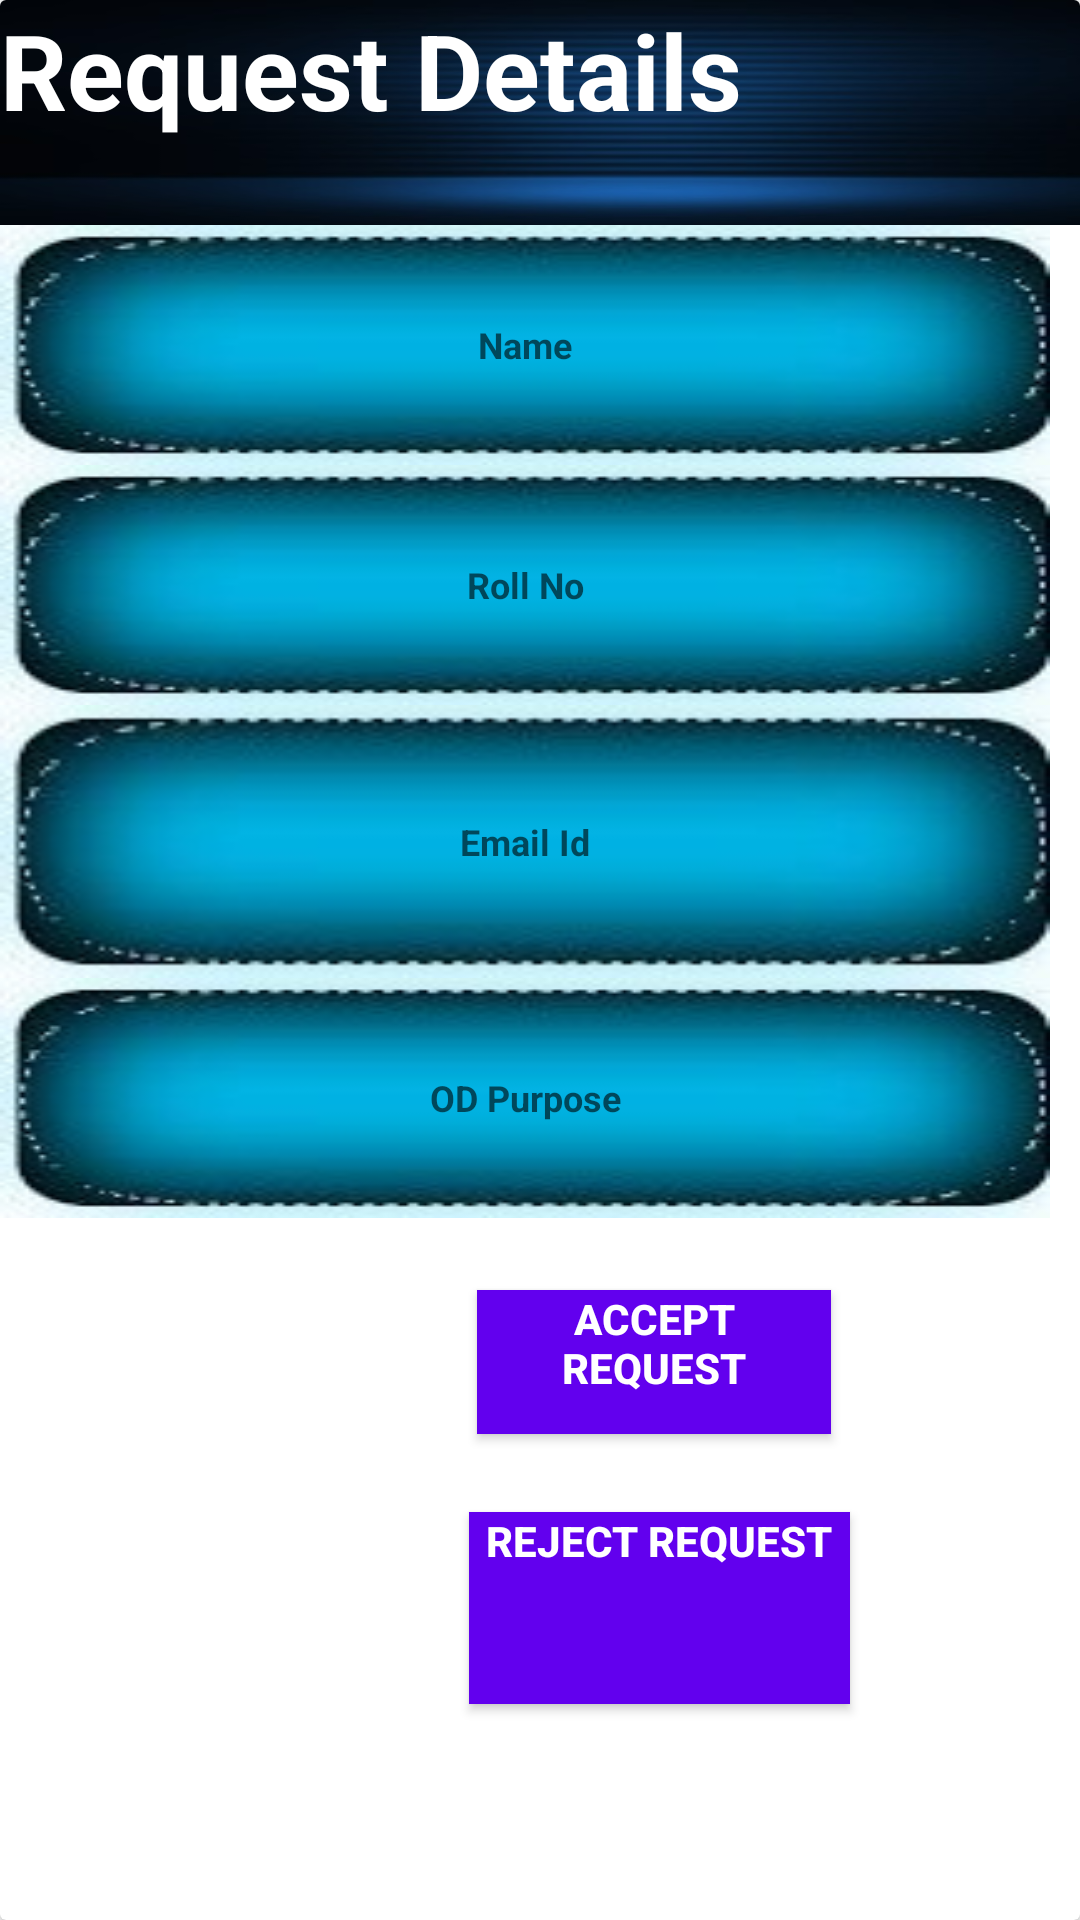

This screen was rendered from an Android layout file. Write that file and the resources it references.
<!-- AndroidManifest.xml: application theme Theme.Designui -->
<!-- res/layout/activity_designui6.xml -->
<?xml version="1.0" encoding="utf-8"?>

<androidx.cardview.widget.CardView
    xmlns:android="http://schemas.android.com/apk/res/android"
    xmlns:app="http://schemas.android.com/apk/res-auto"
    android:layout_width="wrap_content"
    android:layout_height="wrap_content">

    <View
        android:id="@+id/view"
        android:layout_width="match_parent"
        android:layout_height="730dp"
        android:background="@drawable/loginimage"
        app:layout_constraintBottom_toBottomOf="parent"
        app:layout_constraintEnd_toEndOf="parent"
        app:layout_constraintStart_toStartOf="parent" />

    <LinearLayout
        android:layout_width="442dp"
        android:layout_height="match_parent"
        android:orientation="vertical">

        <TextView
            android:id="@+id/textView3"
            android:layout_width="431dp"
            android:layout_height="75dp"
            android:background="@drawable/background_image_h"
            android:text="Request Details"
            android:textColor="@color/white"
            android:textSize="35sp"
            android:textStyle="bold" />

        <EditText
            android:id="@+id/textView4"
            android:layout_width="350dp"
            android:layout_height="wrap_content"
            android:layout_gravity="left"
            android:background="@drawable/butt_img"
            android:gravity="center"
            android:hint="Name"
            android:textColor="@color/black"
            android:textSize="12sp"
            android:textStyle="bold"
            app:layout_constraintEnd_toEndOf="parent"
            app:layout_constraintStart_toStartOf="parent"
            app:layout_constraintTop_toBottomOf="@+id/editTextTextPersonName" />

        <EditText
            android:id="@+id/textView5"
            android:layout_width="350dp"
            android:layout_height="wrap_content"
            android:layout_gravity="left"
            android:background="@drawable/butt_img"
            android:gravity="center"
            android:hint="Roll No"
            android:textColor="@color/black"
            android:textSize="12sp"
            android:textStyle="bold"
            app:layout_constraintEnd_toEndOf="parent"
            app:layout_constraintStart_toStartOf="parent"
            app:layout_constraintTop_toBottomOf="@+id/editTextTextPersonName" />

        <EditText
            android:id="@+id/textView6"
            android:layout_width="350dp"
            android:layout_height="91dp"
            android:layout_gravity="left"
            android:background="@drawable/butt_img"
            android:gravity="center"
            android:hint="Email Id"
            android:textColor="@color/black"
            android:textSize="12sp"
            android:textStyle="bold"
            app:layout_constraintEnd_toEndOf="parent"
            app:layout_constraintStart_toStartOf="parent"
            app:layout_constraintTop_toBottomOf="@+id/editTextTextPersonName" />

        <EditText
            android:id="@+id/textView7"
            android:layout_width="350dp"
            android:layout_height="wrap_content"
            android:layout_gravity="left"
            android:background="@drawable/butt_img"
            android:gravity="center"
            android:hint="OD Purpose"
            android:textColor="@color/black"
            android:textSize="12sp"
            android:textStyle="bold"
            app:layout_constraintEnd_toEndOf="parent"
            app:layout_constraintStart_toStartOf="parent"
            app:layout_constraintTop_toBottomOf="@+id/editTextTextPersonName" />

        <Button
            android:id="@+id/button4"
            android:layout_width="118dp"
            android:layout_height="wrap_content"
            android:layout_gravity="center"
            android:layout_marginTop="24dp"
            android:layout_marginRight="3dp"
            android:layout_marginBottom="24dp"
            android:background="@color/purple_500"
            android:gravity="center_horizontal"
            android:text="Accept Request"
            android:textColor="@android:color/white"
            android:textStyle="bold"
            app:layout_constraintBottom_toBottomOf="parent"
            app:layout_constraintEnd_toEndOf="parent"
            app:layout_constraintHorizontal_bias="0.149"
            app:layout_constraintStart_toStartOf="parent"
            app:layout_constraintTop_toBottomOf="@+id/button3" />

        <Button
            android:id="@+id/button15"
            android:layout_width="127dp"
            android:layout_height="64dp"
            android:layout_gravity="center"
            android:layout_marginTop="2dp"
            android:layout_marginRight="1dp"
            android:layout_marginBottom="30dp"
            android:background="@color/purple_500"
            android:gravity="center_horizontal"
            android:text="Reject Request"
            android:textColor="@android:color/white"
            android:textStyle="bold"
            app:layout_constraintBottom_toBottomOf="parent"
            app:layout_constraintEnd_toEndOf="parent"
            app:layout_constraintHorizontal_bias="0.149"
            app:layout_constraintStart_toStartOf="parent"
            app:layout_constraintTop_toBottomOf="@+id/button3" />


    </LinearLayout>

</androidx.cardview.widget.CardView>
<!-- resources referenced by this layout -->
<resources>
  <!-- drawable background_image_h: jpg bitmap (drawable, 27883 bytes) -->
  <!-- drawable butt_img: jpg bitmap (drawable, 27071 bytes) -->
  <style name="Theme.Designui" parent="Theme.MaterialComponents.DayNight.DarkActionBar">
          
          <item name="colorPrimary">@color/purple_500</item>
          <item name="colorPrimaryVariant">@color/purple_700</item>
          <item name="colorOnPrimary">@color/white</item>
          
          <item name="colorSecondary">@color/teal_200</item>
          <item name="colorSecondaryVariant">@color/teal_700</item>
          <item name="colorOnSecondary">@color/black</item>
          
          <item name="android:statusBarColor" tools:targetApi="l">?attr/colorPrimaryVariant</item>
          
      </style>
  <!-- not gathered from this repository: default colours our renderer supplied (Android Studio template values) -->
  <color name="purple_500">#FF6200EE</color>
  <color name="purple_700">#FF3700B3</color>
  <color name="teal_200">#FF03DAC5</color>
  <color name="teal_700">#FF018786</color>
  <color name="black">#FF000000</color>
  <color name="white">#FFFFFFFF</color>
</resources>
